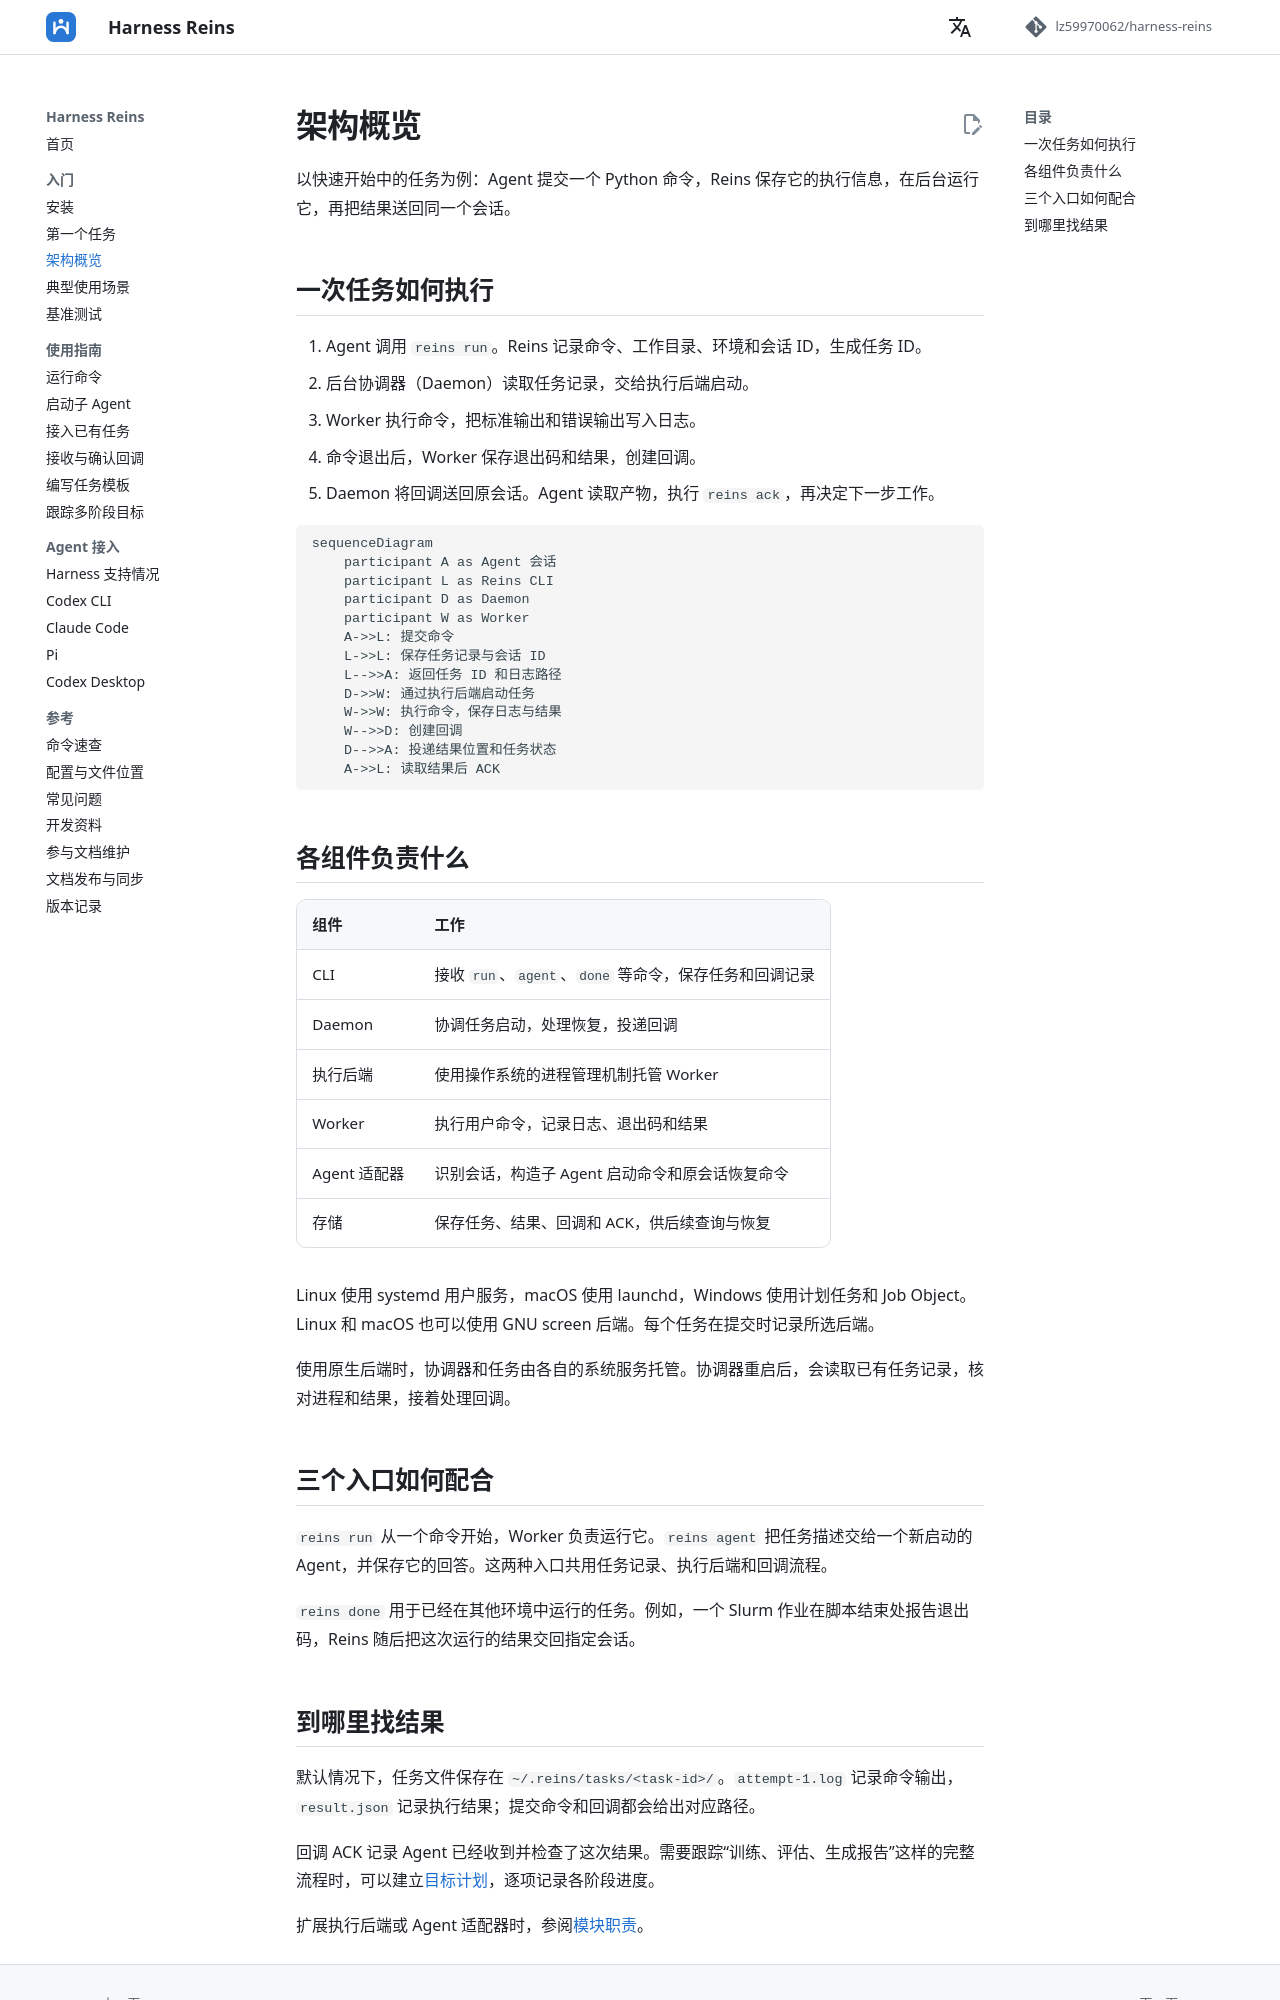

repository: lz59970062/agent-atc · page: overview/index.html · generator: mkdocs

# 架构概览

以快速开始中的任务为例：Agent 提交一个 Python 命令，Reins 保存它的执行信息，在后台运行它，再把结果送回同一个会话。

## 一次任务如何执行

1. Agent 调用 `reins run`。Reins 记录命令、工作目录、环境和会话 ID，生成任务 ID。
2. 后台协调器（Daemon）读取任务记录，交给执行后端启动。
3. Worker 执行命令，把标准输出和错误输出写入日志。
4. 命令退出后，Worker 保存退出码和结果，创建回调。
5. Daemon 将回调送回原会话。Agent 读取产物，执行 `reins ack`，再决定下一步工作。

```mermaid
sequenceDiagram
    participant A as Agent 会话
    participant L as Reins CLI
    participant D as Daemon
    participant W as Worker
    A->>L: 提交命令
    L->>L: 保存任务记录与会话 ID
    L-->>A: 返回任务 ID 和日志路径
    D->>W: 通过执行后端启动任务
    W->>W: 执行命令，保存日志与结果
    W-->>D: 创建回调
    D-->>A: 投递结果位置和任务状态
    A->>L: 读取结果后 ACK
```

## 各组件负责什么

| 组件 | 工作 |
| --- | --- |
| CLI | 接收 `run`、`agent`、`done` 等命令，保存任务和回调记录 |
| Daemon | 协调任务启动，处理恢复，投递回调 |
| 执行后端 | 使用操作系统的进程管理机制托管 Worker |
| Worker | 执行用户命令，记录日志、退出码和结果 |
| Agent 适配器 | 识别会话，构造子 Agent 启动命令和原会话恢复命令 |
| 存储 | 保存任务、结果、回调和 ACK，供后续查询与恢复 |

Linux 使用 systemd 用户服务，macOS 使用 launchd，Windows 使用计划任务和 Job Object。Linux 和 macOS 也可以使用 GNU screen 后端。每个任务在提交时记录所选后端。

使用原生后端时，协调器和任务由各自的系统服务托管。协调器重启后，会读取已有任务记录，核对进程和结果，接着处理回调。

## 三个入口如何配合

`reins run` 从一个命令开始，Worker 负责运行它。`reins agent` 把任务描述交给一个新启动的 Agent，并保存它的回答。这两种入口共用任务记录、执行后端和回调流程。

`reins done` 用于已经在其他环境中运行的任务。例如，一个 Slurm 作业在脚本结束处报告退出码，Reins 随后把这次运行的结果交回指定会话。
